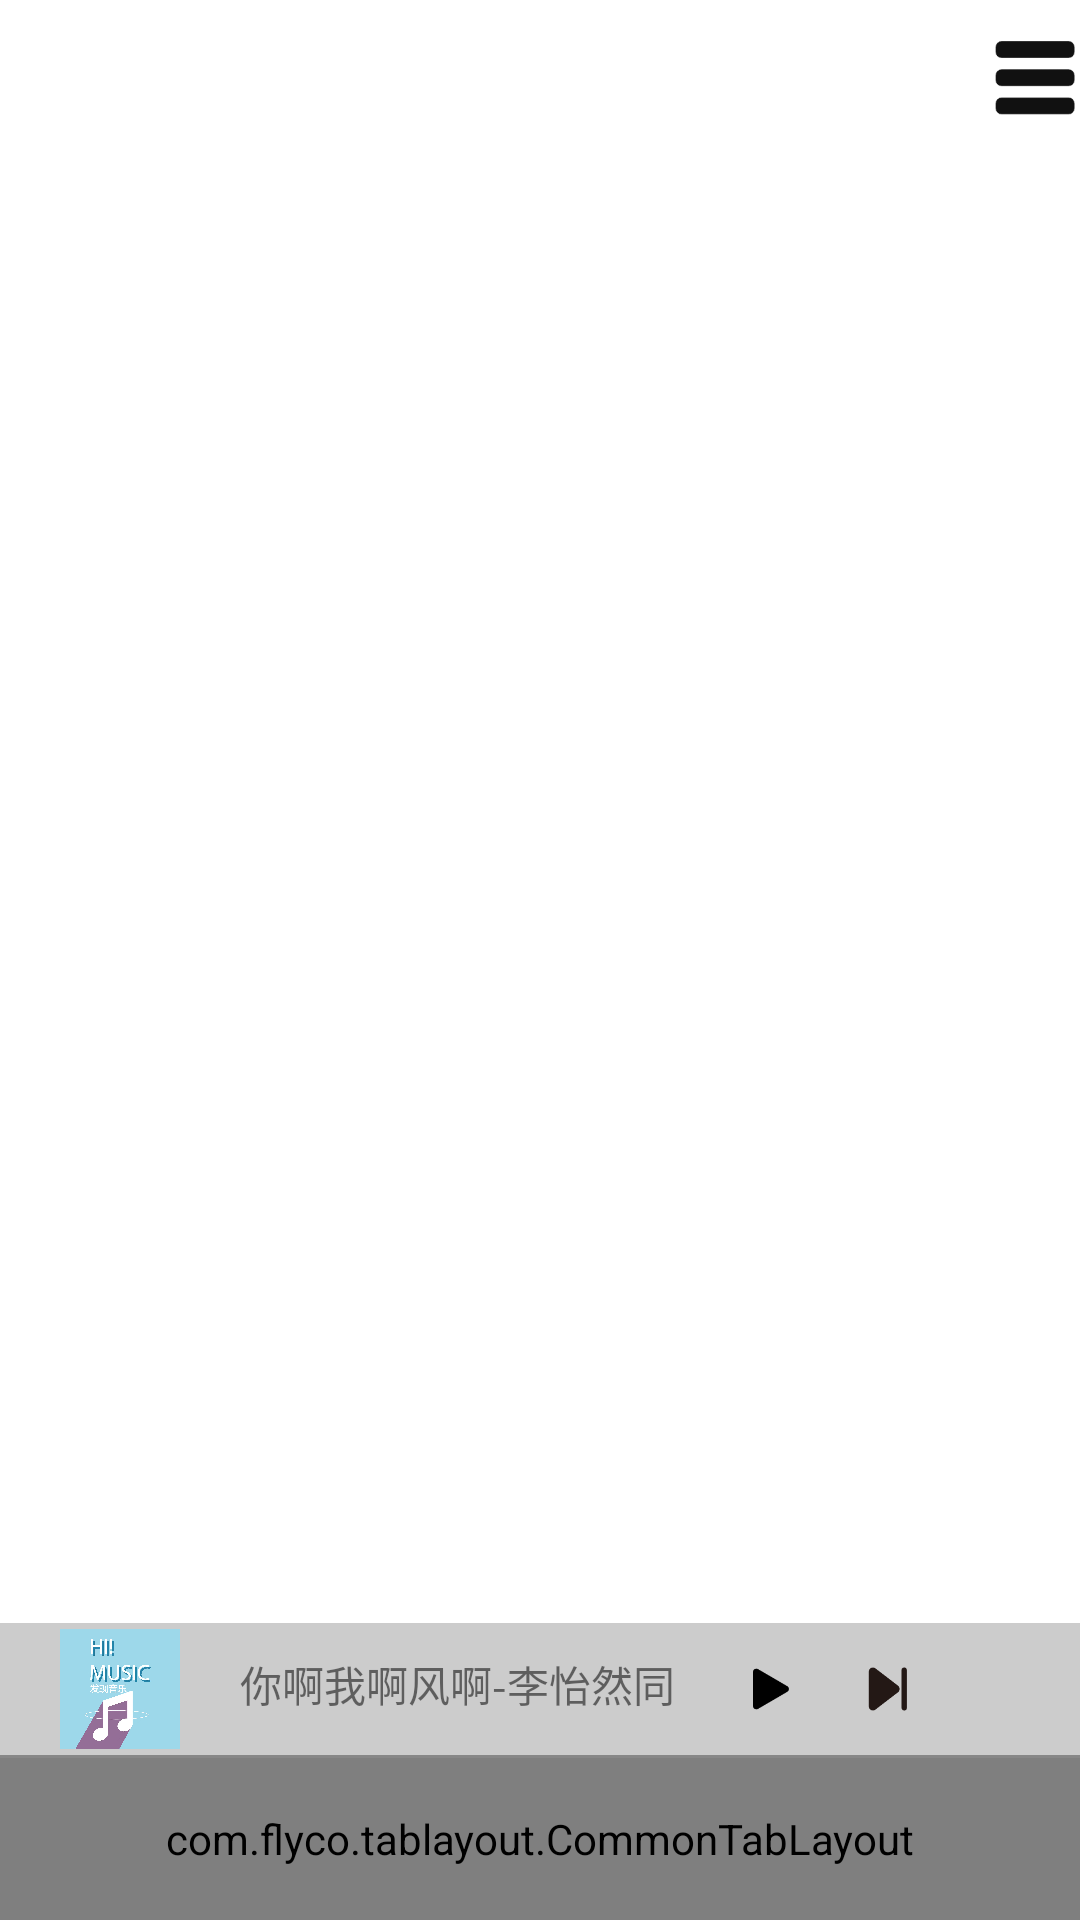

Android layout source for this screen:
<!-- AndroidManifest.xml: application theme Theme.Andorid_project -->
<!-- res/layout/activity_shouye.xml -->
<?xml version="1.0" encoding="utf-8"?>
<androidx.drawerlayout.widget.DrawerLayout xmlns:android="http://schemas.android.com/apk/res/android"
    xmlns:app="http://schemas.android.com/apk/res-auto"
    xmlns:tl="http://schemas.android.com/apk/res-auto"
    xmlns:tools="http://schemas.android.com/tools"
    android:layout_width="match_parent"
    android:layout_height="match_parent"
    android:orientation="vertical"
    tools:context=".shouye.ShouyeActivity">

    <LinearLayout
        android:layout_width="match_parent"
        android:layout_height="match_parent"
        android:orientation="vertical">
        <androidx.drawerlayout.widget.DrawerLayout
            android:id="@+id/drawer_layout"
            android:layout_width="match_parent"
            android:layout_height="0dp"
            android:layout_weight="1">
            <RelativeLayout
                android:layout_width="match_parent"
                android:layout_height="0dp"
                android:layout_weight="1">
                <androidx.viewpager.widget.ViewPager
                    android:id="@+id/vp_2"
                    android:layout_width="match_parent"
                    android:layout_height="match_parent" />
                <ImageView
                    android:id="@+id/major_drawer"
                    android:layout_marginTop="10dp"
                    android:layout_marginLeft="330dp"
                    android:layout_width="30dp"
                    android:layout_height="30dp"
                    android:src="@drawable/liebiao"
                    />
            </RelativeLayout>
            <com.google.android.material.navigation.NavigationView
                android:id="@+id/nav_view"
                android:layout_width="300dp"
                android:layout_height="match_parent"
                android:layout_gravity="start">
                <LinearLayout
                    android:layout_marginTop="10dp"
                    android:layout_marginLeft="20dp"
                    android:layout_width="wrap_content"
                    android:layout_height="wrap_content">
                    <androidx.cardview.widget.CardView
                        android:layout_width="wrap_content"
                        android:layout_height="wrap_content"
                        app:cardCornerRadius="50dp">
                        <ImageView
                            android:id="@+id/shouye_touxiang_login"
                            android:layout_width="40dp"
                            android:layout_height="40dp"
                            android:src="@drawable/wei_login"/>
                    </androidx.cardview.widget.CardView>
                    <TextView
                        android:id="@+id/shouye_wenzi_login"
                        android:layout_marginLeft="10dp"
                        android:layout_marginTop="9dp"
                        android:layout_width="wrap_content"
                        android:layout_height="wrap_content"
                        android:text="立即登录"/>
                    <ImageView
                        android:layout_marginTop="9dp"
                        android:layout_marginLeft="5dp"
                        android:layout_width="25dp"
                        android:layout_height="25dp"
                        android:src="@drawable/right_jiantou"/>
                    <ImageView
                        android:layout_marginTop="3dp"
                        android:layout_marginLeft="80dp"
                        android:layout_width="35dp"
                        android:layout_height="35dp"
                        android:src="@drawable/sao_one_sao"/>
                </LinearLayout>
                <LinearLayout
                    android:layout_marginLeft="20dp"
                    android:layout_marginTop="70dp"
                    android:layout_width="250dp"
                    android:layout_height="90dp"
                    android:orientation="vertical"
                    android:background="@drawable/shape_vip">
                    <LinearLayout
                        android:layout_width="wrap_content"
                        android:layout_height="wrap_content">
                        <TextView
                            android:layout_marginTop="10dp"
                            android:layout_marginLeft="15dp"
                            android:layout_width="wrap_content"
                            android:layout_height="wrap_content"
                            android:text="开通黑胶VIP"
                            android:textColor="#FACDA6"
                            android:textStyle="bold"/>

                    </LinearLayout>
                    <LinearLayout
                        android:layout_width="wrap_content"
                        android:layout_height="wrap_content">
                        <TextView
                            android:layout_marginLeft="15dp"
                            android:layout_width="wrap_content"
                            android:layout_height="wrap_content"
                            android:text="立享超21项专属特权"
                            android:textColor="#51463C"
                            android:textSize="10dp"/>

                    </LinearLayout>
                    <ImageView
                        android:layout_marginTop="10dp"
                        android:layout_marginLeft="15dp"
                        android:layout_width="220dp"
                        android:layout_height="1dp"
                        android:background="#51463C"/>
                    <TextView
                        android:layout_marginTop="10dp"
                        android:layout_marginLeft="15dp"
                        android:layout_width="wrap_content"
                        android:layout_height="wrap_content"
                        android:text="跨年黑胶6.6折，100%再得新年礼"
                        android:textColor="#51463C"
                        android:textSize="10dp"/>

                </LinearLayout>
                <androidx.recyclerview.widget.RecyclerView
                    android:layout_marginTop="170dp"
                    android:layout_marginLeft="20dp"
                    android:id="@+id/drawer_recyclerView"
                    android:layout_width="match_parent"
                    android:layout_height="match_parent"
                    android:orientation="vertical"/>

            </com.google.android.material.navigation.NavigationView>
        </androidx.drawerlayout.widget.DrawerLayout>
        <LinearLayout
            android:layout_width="match_parent"
            android:layout_height="44dp"
            android:background="@color/music_play">
            <ImageView
                android:id="@+id/qianwang"
                android:layout_marginLeft="20dp"
                android:layout_width="40dp"
                android:scaleType="centerCrop"
                android:layout_height="40dp"
                android:layout_marginTop="2dp"
                android:src="@drawable/bb"
                />
            <TextView
                android:id="@+id/shouye_zhuozhe"
                android:layout_marginLeft="20dp"
                android:layout_marginTop="10dp"
                android:layout_width="150dp"
                android:layout_height="24dp"
                android:text="你啊我啊风啊-李怡然同学"/>

            <ImageView
                android:id="@+id/play"
                android:layout_marginLeft="15dp"
                android:layout_width="24dp"
                android:layout_height="24dp"
                android:layout_marginTop="10dp"
                android:src="@drawable/play" />

            <ImageView
                android:id="@+id/shouye_next_music"
                android:layout_marginLeft="15dp"
                android:layout_marginTop="10dp"
                android:layout_width="24dp"
                android:layout_height="24dp"
                android:src="@drawable/next_play"/>

            <ImageView
                android:id="@+id/play_list"
                android:layout_marginLeft="15dp"
                android:layout_marginTop="10dp"
                android:layout_width="24dp"
                android:layout_height="24dp"
                android:src="@drawable/play_list" />

        </LinearLayout>

        <LinearLayout
            android:layout_width="match_parent"
            android:layout_height="wrap_content"
            android:orientation="vertical">
            <View
                android:layout_width="match_parent"
                android:layout_height="1dp"
                android:background="#878787"/>

            <com.flyco.tablayout.CommonTabLayout
                android:id="@+id/tl_2"
                android:layout_width="match_parent"
                android:layout_height="54dp"
                android:background="#ffffff"
                tl:tl_iconHeight="23dp"
                tl:tl_iconWidth="23dp"
                tl:tl_indicator_color="#2C97DE"
                tl:tl_indicator_height="0dp"
                tl:tl_textSelectColor="#2C97DE"
                tl:tl_textUnselectColor="#66000000"
                tl:tl_textsize="12sp"
                tl:tl_underline_color="#DDDDDD"
                tl:tl_underline_height="1dp"/>
        </LinearLayout>
    </LinearLayout>
    <FrameLayout
        android:id="@+id/overlay"
        android:layout_width="match_parent"
        android:layout_height="match_parent">
    </FrameLayout>

</androidx.drawerlayout.widget.DrawerLayout>
<!-- resources referenced by this layout -->
<resources>
  <color name="music_play">#CCCCCC</color>
  <!-- drawable bb: jpg bitmap (drawable, 146422 bytes) -->
  <!-- drawable liebiao: png bitmap (drawable, 1633 bytes) -->
  <!-- drawable next_play: png bitmap (drawable, 2071 bytes) -->
  <!-- drawable play: png bitmap (drawable, 1328 bytes) -->
  <!-- drawable right_jiantou: png bitmap (drawable, 1051 bytes) -->
  <!-- drawable sao_one_sao: png bitmap (drawable, 2575 bytes) -->
  <!-- drawable shape_vip (drawable) -->
  <?xml version="1.0" encoding="utf-8"?>
  <shape xmlns:android="http://schemas.android.com/apk/res/android">
      <corners android:radius="15dp" />
      <gradient android:startColor="#1B1B1B"
          android:endColor="#403125"
          android:angle="0"/>
  </shape>
  <!-- drawable wei_login: png bitmap (drawable, 4247 bytes) -->
  <style name="Theme.Andorid_project" parent="Theme.MaterialComponents.Light.DarkActionBar">
          <item name="windowActionBar">false</item>
          <item name="windowNoTitle">true</item>
          
          <item name="colorPrimary">@color/md_theme_light_error</item>
  
  
          <item name="colorOnSurface">@color/black</item>
          
  
  
  
          
          <item name="android:statusBarColor" tools:targetApi="l">@color/black</item>
  
          
      </style>
  <color name="md_theme_light_error">#FF0E00</color>
  <color name="black">#FF000000</color>
</resources>
